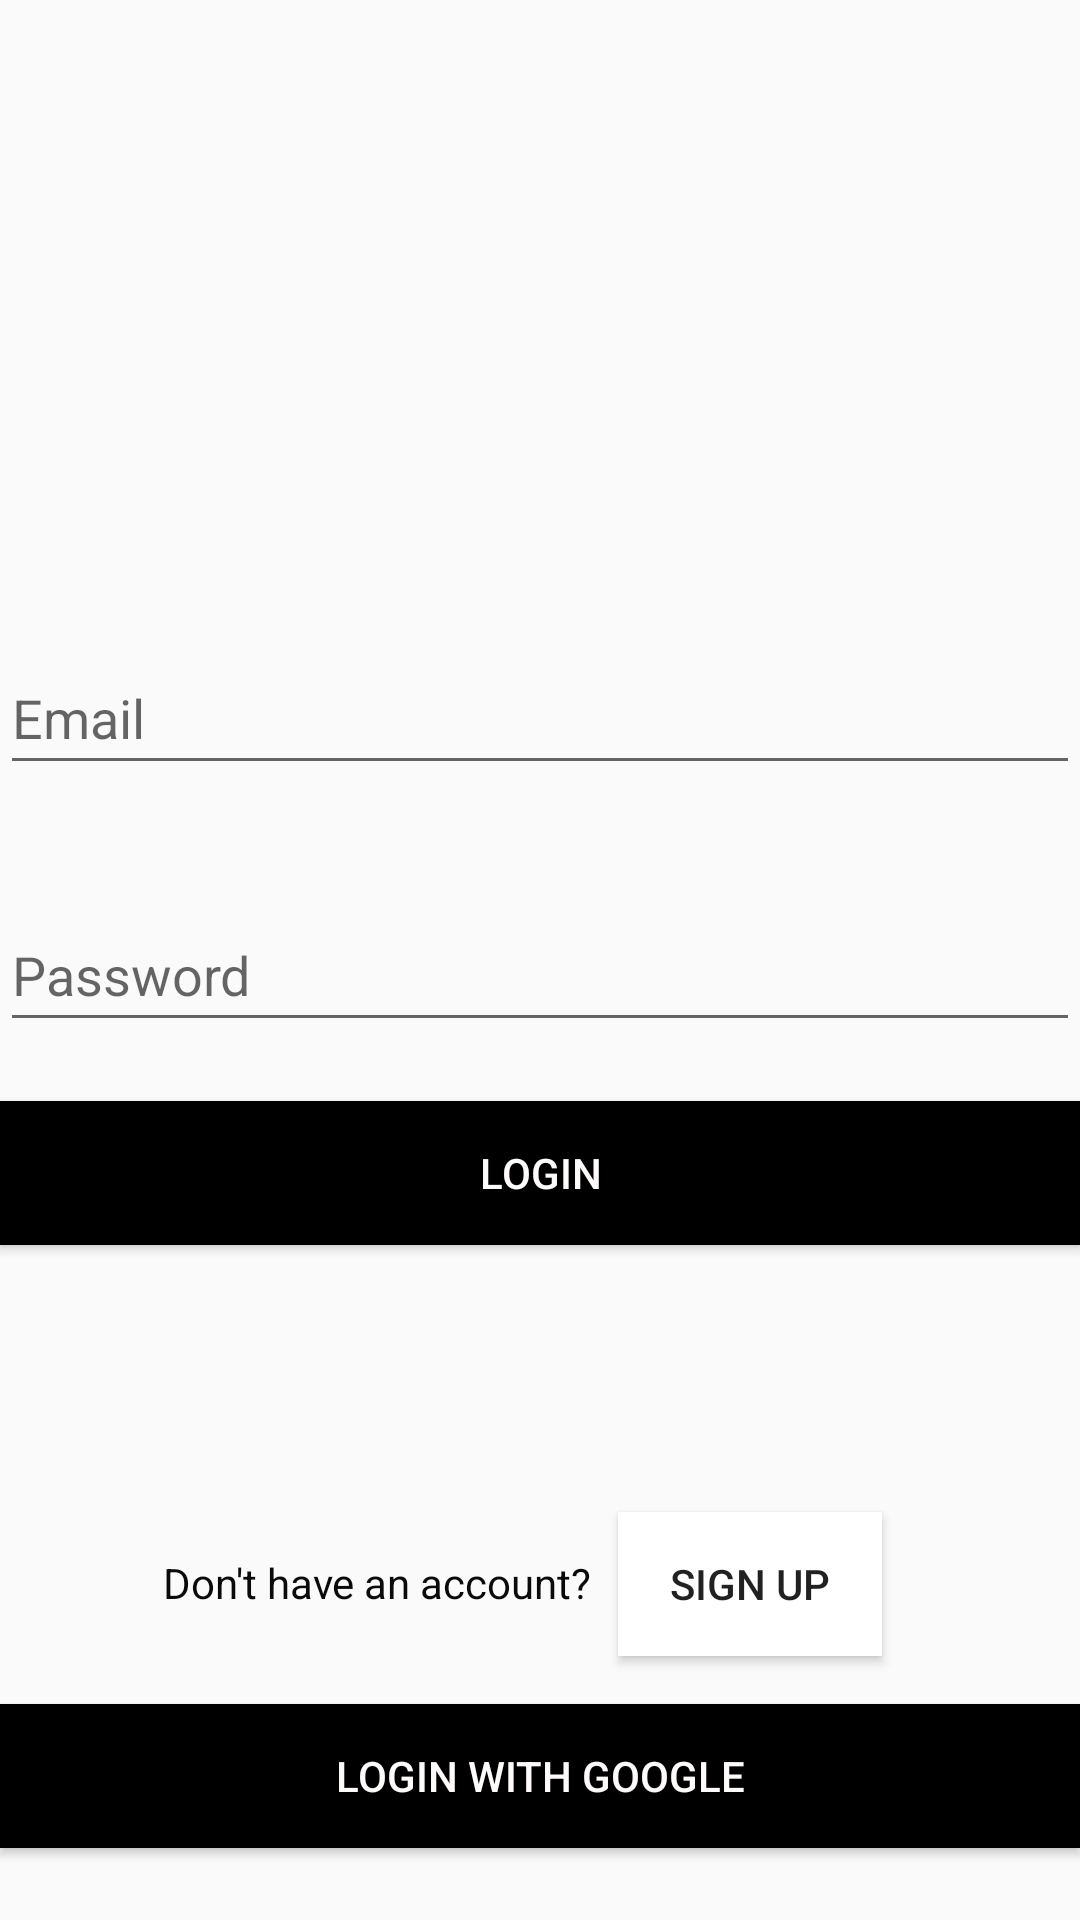

Write the Android layout XML for this screen, with the resource values it uses.
<!-- AndroidManifest.xml: application theme Theme.AppCompat.Light -->
<!-- res/layout/activity_main.xml -->
<?xml version="1.0" encoding="utf-8"?>
<androidx.constraintlayout.widget.ConstraintLayout xmlns:android="http://schemas.android.com/apk/res/android"
    xmlns:app="http://schemas.android.com/apk/res-auto"
    xmlns:tools="http://schemas.android.com/tools"
    android:layout_width="match_parent"
    android:layout_height="match_parent"
    tools:context=".MainActivity">

    <Button
        android:id="@+id/loginbuttonEt"
        android:layout_width="match_parent"
        android:layout_height="wrap_content"
        android:background="@color/black"
        android:text="Login"
        android:textColor="#FFFBFB"
        app:layout_constraintBottom_toBottomOf="parent"
        app:layout_constraintEnd_toEndOf="parent"
        app:layout_constraintHorizontal_bias="0.498"
        app:layout_constraintStart_toStartOf="parent"
        app:layout_constraintTop_toBottomOf="@+id/loginPasswordEt"
        app:layout_constraintVertical_bias="0.081" />

    <EditText
        android:id="@+id/loginEmaiEt"
        android:layout_width="match_parent"
        android:layout_height="wrap_content"
        android:ems="10"
        android:hint="Email"
        android:inputType="textEmailAddress"
        android:minHeight="48dp"
        android:shadowColor="#020101"
        app:layout_constraintBottom_toBottomOf="parent"
        app:layout_constraintEnd_toEndOf="parent"
        app:layout_constraintStart_toStartOf="parent"
        app:layout_constraintTop_toTopOf="parent"
        app:layout_constraintVertical_bias="0.361" />

    <EditText
        android:id="@+id/loginPasswordEt"
        android:layout_width="match_parent"
        android:layout_height="wrap_content"
        android:ems="10"
        android:hint="Password"
        android:inputType="textPassword"
        android:minHeight="48dp"
        android:shadowColor="#0E0A0A"
        app:layout_constraintBottom_toBottomOf="parent"
        app:layout_constraintEnd_toEndOf="parent"
        app:layout_constraintStart_toStartOf="parent"
        app:layout_constraintTop_toBottomOf="@+id/loginEmaiEt"
        app:layout_constraintVertical_bias="0.114" />

    <Button
        android:id="@+id/googlebuttonid"
        android:layout_width="match_parent"
        android:layout_height="wrap_content"
        android:background="@color/black"
        android:text="LOGIN WITH GOOGLE"
        android:textColor="#FFFBFB"
        app:layout_constraintBottom_toBottomOf="parent"
        app:layout_constraintEnd_toEndOf="parent"
        app:layout_constraintHorizontal_bias="0.498"
        app:layout_constraintStart_toStartOf="parent"
        app:layout_constraintTop_toBottomOf="@+id/loginbuttonEt"
        app:layout_constraintVertical_bias="0.864" />

    <TextView
        android:id="@+id/textView"
        android:layout_width="wrap_content"
        android:layout_height="wrap_content"
        android:text="Don't have an account?"
        android:textColor="#0B0A0A"
        app:layout_constraintBottom_toBottomOf="parent"
        app:layout_constraintEnd_toEndOf="parent"
        app:layout_constraintHorizontal_bias="0.25"
        app:layout_constraintStart_toStartOf="parent"
        app:layout_constraintTop_toBottomOf="@+id/loginbuttonEt" />

    <Button
        android:id="@+id/loginCreateAccount"
        android:layout_width="wrap_content"
        android:layout_height="wrap_content"
        android:background="#FFFFFF"
        android:text="SIGN UP"
        app:layout_constraintBottom_toBottomOf="parent"
        app:layout_constraintEnd_toEndOf="parent"
        app:layout_constraintHorizontal_bias="0.118"
        app:layout_constraintStart_toEndOf="@+id/textView"
        app:layout_constraintTop_toBottomOf="@+id/loginbuttonEt"
        app:layout_constraintVertical_bias="0.502" />

</androidx.constraintlayout.widget.ConstraintLayout>
<!-- resources referenced by this layout -->
<resources>
  <color name="black">#FF000000</color>
</resources>
